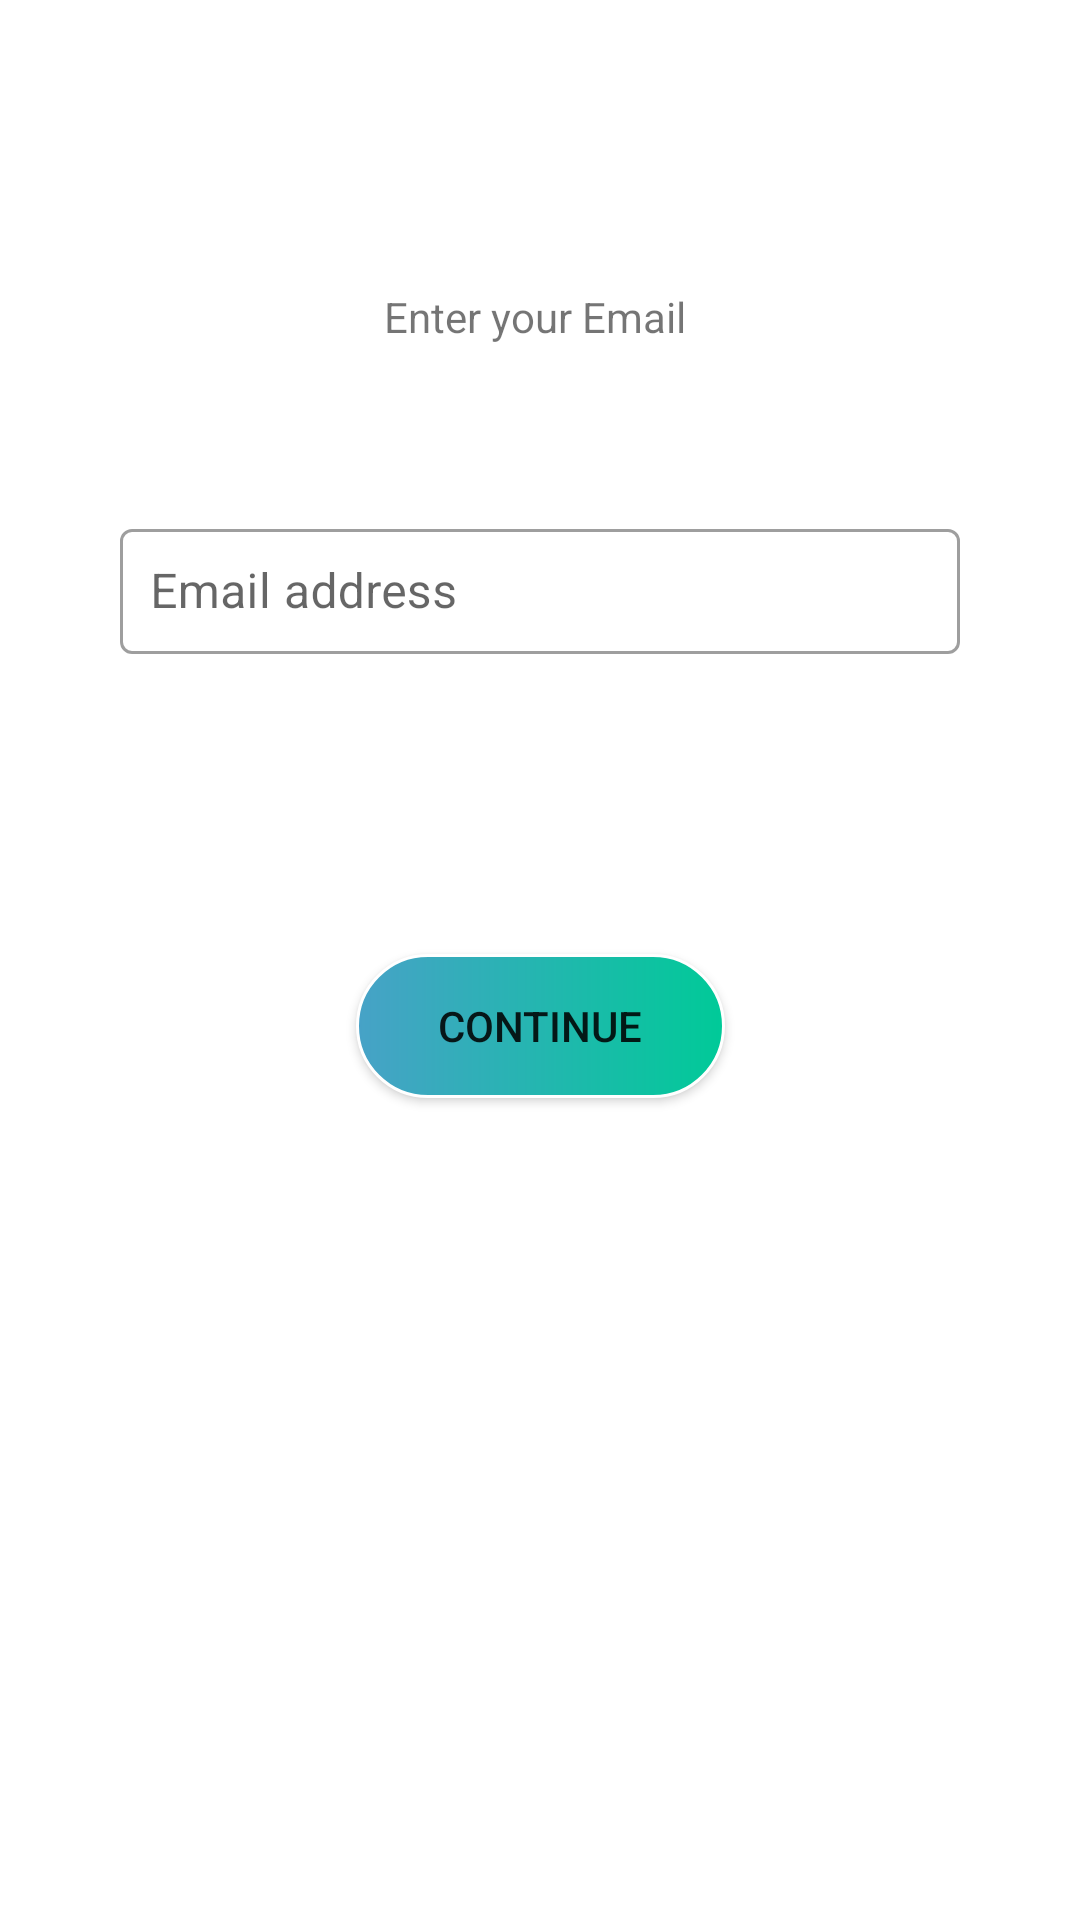

Layout XML and referenced resources for this Android screen:
<!-- AndroidManifest.xml: application theme AppTheme -->
<!-- res/layout/activity_forgot_pass.xml -->
<?xml version="1.0" encoding="utf-8"?>
<androidx.constraintlayout.widget.ConstraintLayout xmlns:android="http://schemas.android.com/apk/res/android"
    xmlns:app="http://schemas.android.com/apk/res-auto"
    xmlns:tools="http://schemas.android.com/tools"
    android:layout_width="match_parent"
    android:layout_height="match_parent"
    tools:context=".UI.main.SignUp">

    <androidx.appcompat.widget.Toolbar
        android:id="@+id/sign_up_toolbar"
        android:layout_width="match_parent"
        android:layout_height="wrap_content"
        android:background="@color/colorPrimary"
        app:layout_constraintEnd_toEndOf="parent"
        app:layout_constraintStart_toStartOf="parent"
        app:layout_constraintTop_toTopOf="parent"
        tools:ignore="MissingConstraints" />



    <TextView
        android:id="@+id/create_ac"
        android:layout_width="wrap_content"
        android:layout_height="wrap_content"
        android:layout_marginTop="40dp"
        android:text="Enter your Email "
        app:layout_constraintEnd_toEndOf="parent"
        app:layout_constraintStart_toStartOf="parent"
        app:layout_constraintTop_toBottomOf="@+id/sign_up_toolbar"
        tools:ignore="MissingConstraints" />

    


    <com.google.android.material.textfield.TextInputLayout
        android:id="@+id/edt_email"
        style="@style/Widget.MaterialComponents.TextInputLayout.OutlinedBox"
        android:layout_width="0dp"
        android:layout_height="wrap_content"
        android:layout_marginStart="40dp"
        android:layout_marginTop="56dp"
        android:layout_marginEnd="40dp"
        android:hint="Email address"
        app:layout_constraintEnd_toEndOf="parent"
        app:layout_constraintHorizontal_bias="0.0"
        app:layout_constraintStart_toStartOf="parent"
        app:layout_constraintTop_toBottomOf="@+id/create_ac"
        tools:ignore="MissingConstraints">


        <com.google.android.material.textfield.TextInputEditText
            android:id="@+id/email_forgPass"
            android:layout_width="match_parent"
            android:layout_height="wrap_content"
            android:inputType="textEmailAddress"
            android:padding="10dp" />

    </com.google.android.material.textfield.TextInputLayout>

    <com.google.android.material.textfield.TextInputLayout
        android:id="@+id/edt_pen"
        style="@style/Widget.MaterialComponents.TextInputLayout.OutlinedBox"
        android:layout_width="0dp"
        android:layout_height="wrap_content"
        android:layout_marginStart="40dp"
        android:layout_marginTop="48dp"
        android:layout_marginEnd="40dp"
        android:hint="verification code"
        app:layout_constraintEnd_toEndOf="parent"
        app:layout_constraintHorizontal_bias="0.0"

        app:layout_constraintStart_toStartOf="parent"
        app:layout_constraintTop_toBottomOf="@+id/edt_email"
        tools:ignore="MissingConstraints"/>

    <Button
        android:id="@+id/forgotpass_Button"
        android:layout_width="123dp"
        android:layout_height="wrap_content"
        android:layout_marginTop="52dp"
        android:background="@drawable/buttom_style_login"

        android:padding="10dp"
        android:text="Continue"
        app:layout_constraintEnd_toEndOf="parent"
        app:layout_constraintStart_toStartOf="parent"
        app:layout_constraintTop_toBottomOf="@+id/edt_pen"
        app:layout_constraintWidth_percent="0.30" />


</androidx.constraintlayout.widget.ConstraintLayout>
<!-- resources referenced by this layout -->
<resources>
  <color name="colorPrimary">#FFFFFF</color>
  <!-- drawable buttom_style_login (drawable) -->
  <?xml version="1.0" encoding="utf-8"?>
  <shape xmlns:android="http://schemas.android.com/apk/res/android">
  
  <stroke android:color="#fff"  android:width="1dp"  />
      <corners android:radius="99dp"/>
      <gradient android:startColor="#47A2C7"
          android:endColor="#00ca98"/>
  </shape>
  <style name="AppTheme" parent="Theme.MaterialComponents.Light.DarkActionBar">
          
          <item name="colorPrimary">@color/colorPrimary</item>
          <item name="colorPrimaryDark">@color/colorPrimaryDark</item>
          <item name="colorAccent">@color/colorAccent</item>
          <item name="windowActionBar">false</item>
          <item name="windowNoTitle">true</item>
  
      </style>
  <color name="colorPrimaryDark">#EDFFFE</color>
  <color name="colorAccent">#D81B60</color>
</resources>
